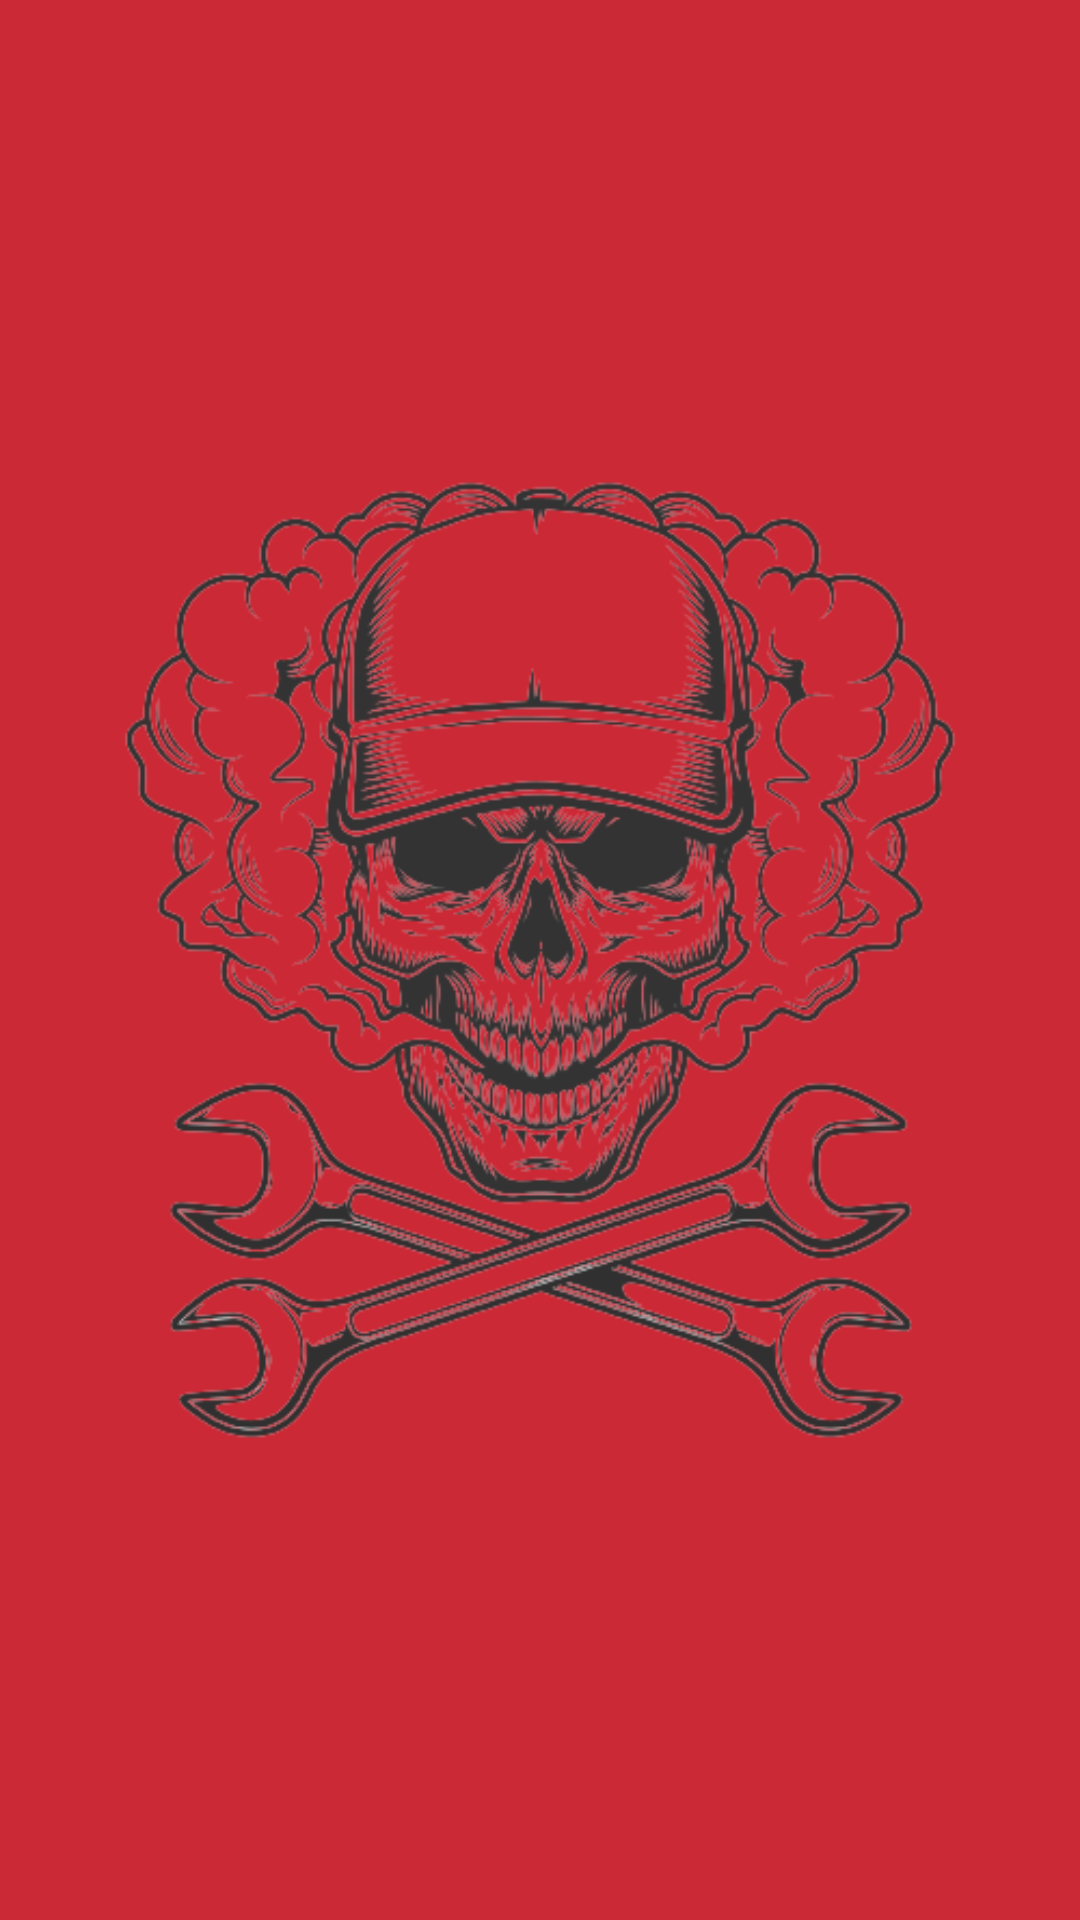

Reconstruct the res/layout file that produces this screen, plus the resources it refers to.
<!-- AndroidManifest.xml: application theme Theme.TubesPBP -->
<!-- res/layout/activity_splash_screen.xml -->
<?xml version="1.0" encoding="utf-8"?>
<androidx.constraintlayout.widget.ConstraintLayout xmlns:android="http://schemas.android.com/apk/res/android"
    xmlns:app="http://schemas.android.com/apk/res-auto"
    xmlns:tools="http://schemas.android.com/tools"
    android:layout_width="match_parent"
    android:layout_height="match_parent"
    android:background="@color/red"
    tools:context=".SplashScreenActivity">

    <ImageView
        android:id="@+id/imageView3"
        android:layout_width="wrap_content"
        android:layout_height="wrap_content"
        app:layout_constraintBottom_toBottomOf="parent"
        app:layout_constraintEnd_toEndOf="parent"
        app:layout_constraintStart_toStartOf="parent"
        app:layout_constraintTop_toTopOf="parent"
        app:srcCompat="@drawable/logodepan" />
</androidx.constraintlayout.widget.ConstraintLayout>
<!-- resources referenced by this layout -->
<resources>
  <color name="red">#CC2936</color>
  <!-- drawable logodepan: png bitmap (drawable-v24, 159916 bytes) -->
  <style name="Theme.TubesPBP" parent="Theme.MaterialComponents.DayNight.NoActionBar">
          
          <item name="colorPrimary">@color/red</item>
          <item name="colorPrimaryVariant">@color/red</item>
          <item name="colorOnPrimary">@color/white</item>
          
          <item name="colorSecondary">@color/teal_200</item>
          <item name="colorSecondaryVariant">@color/teal_700</item>
          <item name="colorOnSecondary">@color/black</item>
          
          <item name="android:statusBarColor" tools:targetApi="l">?attr/colorPrimaryVariant</item>
          
      </style>
  <color name="white">#FFFFFFFF</color>
  <color name="teal_200">#FF03DAC5</color>
  <color name="teal_700">#FF018786</color>
  <color name="black">#FF000000</color>
</resources>
